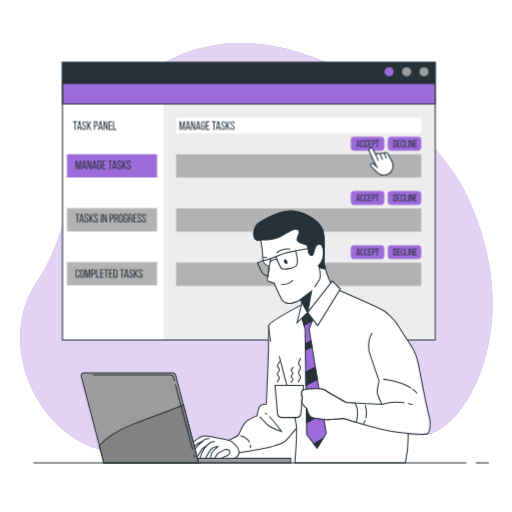
t = 0.00 s
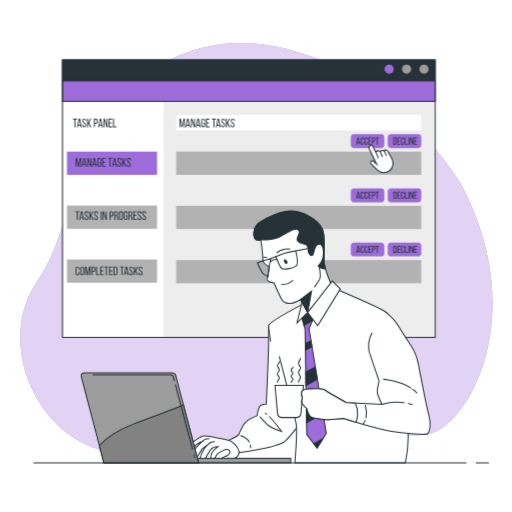
t = 0.19 s
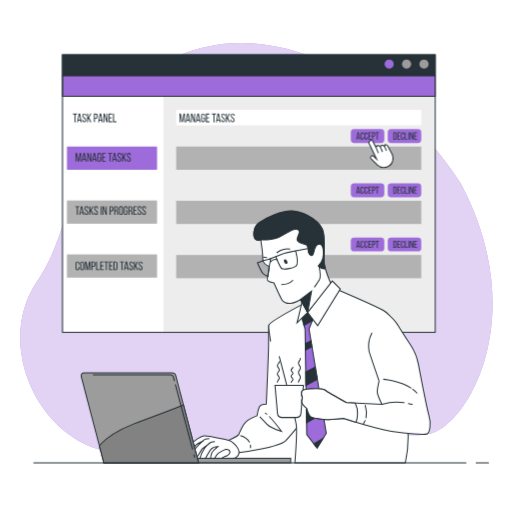
t = 0.56 s
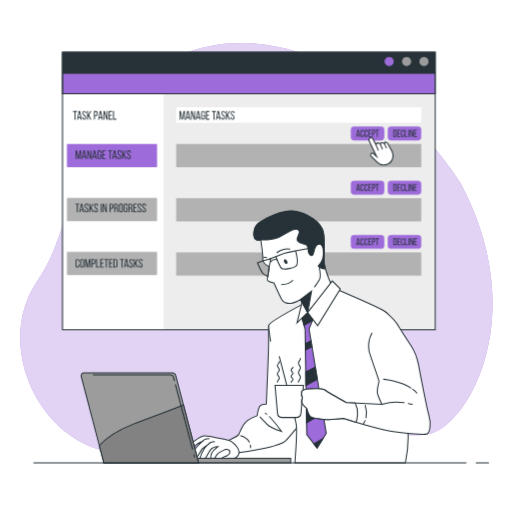
t = 0.75 s
t = 0.94 s: frame unchanged from t = 0.56 s, image omitted
t = 1.31 s: frame unchanged from t = 0.19 s, image omitted

The animated SVG that drew these frames (rendered in a browser with its animation timeline set to each time). Animation: 1 CSS @keyframes rule; one cycle of 1.50 s, repeats indefinitely.

<svg class="animated" id="freepik_stories-accept-tasks" xmlns="http://www.w3.org/2000/svg" viewBox="0 0 500 500" version="1.1" xmlns:xlink="http://www.w3.org/1999/xlink" xmlns:svgjs="http://svgjs.com/svgjs"><style>svg#freepik_stories-accept-tasks:not(.animated) .animable {opacity: 0;}svg#freepik_stories-accept-tasks.animated #freepik--Window--inject-340 {animation: 1.5s Infinite  linear floating;animation-delay: 0s;}            @keyframes floating {                0% {                    opacity: 1;                    transform: translateY(0px);                }                50% {                    transform: translateY(-10px);                }                100% {                    opacity: 1;                    transform: translateY(0px);                }            }        .animator-hidden { display: none; }</style><g id="freepik--background-simple--inject-340" style="transform-origin: 250.347px 243.201px 0px;" class="animable"><path d="M449.46,178.19S397.26,92.68,314.61,59,171.06,44.46,121.47,89C69,136.2,75,218.11,36.4,274.45-.7,328.62,27.94,407.29,83.19,433.81c53.07,25.47,144.18-.11,182.7-18.2S380.73,432,419,423.8,519.07,308.27,449.46,178.19Z" style="fill: rgb(158, 107, 219); transform-origin: 250.347px 243.201px 0px;" id="elf0oyz021179" class="animable"></path><g id="eloh1zka1p8ze"><path d="M449.46,178.19S397.26,92.68,314.61,59,171.06,44.46,121.47,89C69,136.2,75,218.11,36.4,274.45-.7,328.62,27.94,407.29,83.19,433.81c53.07,25.47,144.18-.11,182.7-18.2S380.73,432,419,423.8,519.07,308.27,449.46,178.19Z" style="fill: rgb(255, 255, 255); opacity: 0.7; transform-origin: 250.347px 243.201px 0px;" class="animable"></path></g></g><g id="freepik--Plants--inject-340" style="transform-origin: 255.78px 343.56px 0px;" class="animable animator-hidden"><path d="M434.58,452.12h3c.05-9.55.39-78.38.39-90.49,0-12.95-.39-62.23-.4-62.72a1.49,1.49,0,0,0-1.5-1.49h0a1.5,1.5,0,0,0-1.49,1.51c0,.5.4,49.76.4,62.7C435,373.74,434.63,442.63,434.58,452.12Z" style="fill: rgb(38, 50, 56); transform-origin: 436.275px 374.77px 0px;" id="eldye7lqxho7" class="animable"></path><polygon points="465.84 309.62 453.54 299.3 477.39 304.51 457.51 293.35 478.18 289.03 453.54 287.79 480.93 267.15 449.97 282.63 467.83 252.07 444.01 279.45 452.35 239.37 436.87 276.68 435.28 235 432.11 277.47 415.21 239.95 426.95 281.04 401.68 253.48 423.77 287.39 392.5 265.08 421.79 293.35 388.63 275.23 419.01 295.73 391.53 292.15 418.21 299.7 396.85 303.26 419.01 302.48 405.91 311.21 436.87 302.87 465.84 309.62" style="fill: rgb(38, 50, 56); stroke: rgb(38, 50, 56); stroke-linecap: round; stroke-miterlimit: 10; transform-origin: 434.78px 273.105px 0px;" id="el7a3vdk7tgo" class="animable"></polygon><path d="M423.46,377.11c0,2.83.12,10.76.23,17.75.09,5.81.17,11.3.17,12.91,0,1.89-.11,11.2-.22,20.21-.09,7.81-.18,15.18-.18,16.49v7.65h3v-7.65c0-1.29.09-8.66.18-16.46.11-9,.22-18.33.22-20.24,0-1.63-.08-7.13-.17-12.95-.11-7-.23-14.9-.23-17.71a74.18,74.18,0,0,0-1.22-14.18c-.61-3.07.09-11,.42-13.83a1.5,1.5,0,0,0-3-.34c-.05.43-1.21,10.6-.38,14.75A71.4,71.4,0,0,1,423.46,377.11Z" style="fill: rgb(38, 50, 56); transform-origin: 424.421px 399.77px 0px;" id="el9iq042pi94" class="animable"></path><path d="M425.36,401.81s1.59-30.27,3.17-34.24,2.78-2.78,3.18-7.54.4-6.75,1.19-8.34a32.91,32.91,0,0,0,1.59-4.36l.79-3.18" style="fill: none; stroke: rgb(38, 50, 56); stroke-linecap: round; stroke-linejoin: round; stroke-width: 3px; transform-origin: 430.32px 372.98px 0px;" id="eld1an9hhi0ko" class="animable"></path><polygon points="453.54 357.25 441.24 346.93 475.77 350.9 445.2 340.98 476.56 335.42 441.24 335.42 468.62 314.78 437.66 330.26 455.52 299.7 431.71 327.08 440.04 287 424.56 324.31 422.98 282.63 419.8 325.1 407.5 286.6 414.64 328.67 392.81 297.32 411.47 335.02 382.83 316.31 409.48 340.98 379.93 328.88 406.7 343.36 378.97 340.96 405.91 347.33 387.18 351.6 406.7 350.11 393.6 358.84 424.56 350.5 453.54 357.25" style="fill: rgb(38, 50, 56); stroke: rgb(38, 50, 56); stroke-linecap: round; stroke-miterlimit: 10; transform-origin: 427.765px 320.735px 0px;" id="elp88aiav63t" class="animable"></polygon><polygon points="454.36 425.31 442.06 414.99 476.59 418.95 446.02 409.03 477.38 403.48 442.06 403.48 469.44 382.83 438.48 398.31 456.34 367.75 432.53 395.14 440.86 355.05 425.38 392.36 423.8 350.69 420.62 393.15 408.32 354.65 415.46 396.73 393.63 365.37 412.29 403.08 383.65 384.37 410.3 409.03 380.75 396.94 407.52 411.41 379.79 409.02 406.73 415.38 388 419.65 407.52 418.16 394.42 426.89 425.38 418.56 454.36 425.31" style="fill: rgb(38, 50, 56); stroke: rgb(38, 50, 56); stroke-linecap: round; stroke-miterlimit: 10; transform-origin: 428.585px 388.79px 0px;" id="elxhhibe3g6hk" class="animable"></polygon><path d="M57.18,391.51s-.23-6-2.77-10.16-11.77-7.16-16.62-5.08a66.9,66.9,0,0,0-7.16,3.46,54.44,54.44,0,0,1,13.62,6.47A34.34,34.34,0,0,0,57.18,391.51Z" style="fill: rgb(158, 107, 219); stroke: rgb(38, 50, 56); stroke-linecap: round; stroke-linejoin: round; transform-origin: 43.905px 383.551px 0px;" id="elmmmqw4kw5mn" class="animable"></path><path d="M66.87,394.51s-5.54-5.31-6.46-12.7,6.93-18.93,6.93-18.93a82.34,82.34,0,0,1,6.23,15.47C75.88,386.66,66.87,394.51,66.87,394.51Z" style="fill: rgb(158, 107, 219); stroke: rgb(38, 50, 56); stroke-linecap: round; stroke-linejoin: round; transform-origin: 67.1419px 378.695px 0px;" id="elbrhkrj49czu" class="animable"></path><path d="M77.49,392.2s-1.38-6.93,1.16-11.77,9.23-4.39,15.92-2.31,8.78,2.08,8.78,2.08a99.58,99.58,0,0,1-14.55,8.08A89.16,89.16,0,0,1,77.49,392.2Z" style="fill: rgb(158, 107, 219); stroke: rgb(38, 50, 56); stroke-linecap: round; stroke-linejoin: round; transform-origin: 90.2329px 384.416px 0px;" id="eljx8luaqi22" class="animable"></path><path d="M66.94,417.08a.6.6,0,0,1-.6-.6v-33a.6.6,0,0,1,.6-.6.59.59,0,0,1,.59.6v33A.59.59,0,0,1,66.94,417.08Z" style="fill: rgb(38, 50, 56); transform-origin: 66.935px 399.98px 0px;" id="elizyky2j44t" class="animable"></path><path d="M69.71,417.08h-.09a.6.6,0,0,1-.51-.67c.12-.83,2.91-20.39,12.38-31.25a.6.6,0,0,1,.84,0,.59.59,0,0,1,.06.84c-9.24,10.59-12.07,30.42-12.09,30.62A.6.6,0,0,1,69.71,417.08Z" style="fill: rgb(38, 50, 56); transform-origin: 75.8214px 401.034px 0px;" id="elqvlcvsg71o" class="animable"></path><path d="M64.17,416.61h0a.59.59,0,0,1-.59-.6c0-.19.09-19-11.09-27.92a.6.6,0,0,1,.75-.93c11.63,9.31,11.54,28.07,11.53,28.86A.59.59,0,0,1,64.17,416.61Z" style="fill: rgb(38, 50, 56); transform-origin: 58.5398px 401.835px 0px;" id="elb4b2dqtodrq" class="animable"></path><path d="M73.4,416.38a.44.44,0,0,1-.16,0,.6.6,0,0,1-.42-.73,38.56,38.56,0,0,1,5.4-11.27.6.6,0,1,1,1,.7A38,38,0,0,0,74,415.94.59.59,0,0,1,73.4,416.38Z" style="fill: rgb(38, 50, 56); transform-origin: 76.0654px 410.253px 0px;" id="elxug5dgpkgo9" class="animable"></path><path d="M77,407.2s-.23-6.46,2.54-7.38,5.31,1.38,7.39,2.77,4.38,2.77,4.38,6.92-1.61,11.78-1.61,11.78-2.31-7.16-6.24-10.39S77,407.2,77,407.2Z" style="fill: rgb(158, 107, 219); stroke: rgb(38, 50, 56); stroke-linecap: round; stroke-linejoin: round; transform-origin: 84.1527px 410.449px 0px;" id="elslq9c9e3rye" class="animable"></path><path d="M60,416.61a.6.6,0,0,1-.57-.41c0-.06-1.85-5.64-6-8.95a.59.59,0,0,1-.1-.84.6.6,0,0,1,.84-.09c4.47,3.53,6.35,9.27,6.43,9.52a.61.61,0,0,1-.39.75Z" style="fill: rgb(38, 50, 56); transform-origin: 56.9117px 411.399px 0px;" id="elc0fihi78bqn" class="animable"></path><path d="M57.18,409.28s.92-4.15-1.39-7.15-7.85-2.31-10.62.92S38.48,416,38.48,416s5.54-4.39,12-4.39S57.18,409.28,57.18,409.28Z" style="fill: rgb(158, 107, 219); stroke: rgb(38, 50, 56); stroke-linecap: round; stroke-linejoin: round; transform-origin: 47.9204px 408.108px 0px;" id="elbmxk249sbn" class="animable"></path><polygon points="75.57 452 57.15 452 47.94 421.53 84.78 421.53 75.57 452" style="fill: rgb(255, 255, 255); stroke: rgb(38, 50, 56); stroke-linecap: round; stroke-linejoin: round; transform-origin: 66.36px 436.765px 0px;" id="el60tiv0xwrz8" class="animable"></polygon><rect x="47.83" y="416.48" width="37.05" height="5.05" style="fill: rgb(255, 255, 255); stroke: rgb(38, 50, 56); stroke-linecap: round; stroke-linejoin: round; transform-origin: 66.355px 419.005px 0px;" id="elb517vkdbeqq" class="animable"></rect></g><g id="freepik--Window--inject-340" style="transform-origin: 243px 196.5px 0px;" class="animable"><rect x="61" y="61" width="364" height="271" style="fill: rgb(255, 255, 255); transform-origin: 243px 196.5px 0px;" id="elz8mkrlnzc2k" class="animable"></rect><rect x="159.71" y="81.5" width="265.29" height="250.41" style="fill: rgb(237, 237, 237); transform-origin: 292.355px 206.705px 0px;" id="elaiksguuq1ep" class="animable"></rect><rect x="172" y="150.58" width="239.33" height="22.67" style="fill: rgb(178, 178, 178); transform-origin: 291.665px 161.915px 0px;" id="el9srgugbcjdk" class="animable"></rect><rect x="172" y="114.72" width="239.33" height="15.21" style="fill: rgb(255, 255, 255); transform-origin: 291.665px 122.325px 0px;" id="elfloivhb706j" class="animable"></rect><rect x="65.33" y="150.58" width="88" height="22.67" style="fill: rgb(158, 107, 219); transform-origin: 109.33px 161.915px 0px;" id="el8we538bder3" class="animable"></rect><rect x="65.33" y="203.24" width="88" height="22.67" style="fill: rgb(178, 178, 178); transform-origin: 109.33px 214.575px 0px;" id="el2pphyvx20ii" class="animable"></rect><rect x="65.33" y="255.91" width="88" height="22.67" style="fill: rgb(178, 178, 178); transform-origin: 109.33px 267.245px 0px;" id="el5huqzrzt6zc" class="animable"></rect><rect x="342.52" y="133.54" width="32.73" height="13.53" rx="3.33" style="fill: rgb(158, 107, 219); transform-origin: 358.885px 140.305px 0px;" id="elbe4q6jr1x1i" class="animable"></rect><path d="M348.77,142.24l-.27,1.4h-.72l1.34-7h1.12l1.33,7h-.77l-.27-1.4Zm.1-.67h1.55l-.79-4Z" style="fill: rgb(38, 50, 56); transform-origin: 349.675px 140.14px 0px;" id="el3we5acy48o" class="animable"></path><path d="M355.25,138.36V139h-.73v-.67c0-.63-.25-1-.82-1s-.82.38-.82,1V142c0,.63.26,1,.82,1s.82-.37.82-1v-.91h.73V142c0,1-.5,1.75-1.57,1.75s-1.56-.7-1.56-1.75v-3.6c0-1.06.5-1.75,1.56-1.75S355.25,137.3,355.25,138.36Z" style="fill: rgb(38, 50, 56); transform-origin: 353.685px 140.2px 0px;" id="eldz949p53ikw" class="animable"></path><path d="M359,138.36V139h-.73v-.67c0-.63-.25-1-.82-1s-.82.38-.82,1V142c0,.63.26,1,.82,1s.82-.37.82-1v-.91H359V142c0,1-.5,1.75-1.57,1.75s-1.56-.7-1.56-1.75v-3.6c0-1.06.5-1.75,1.56-1.75S359,137.3,359,138.36Z" style="fill: rgb(38, 50, 56); transform-origin: 357.435px 140.2px 0px;" id="elmkspgcloet" class="animable"></path><path d="M362.21,139.76v.7h-1.7v2.48h2.09v.7h-2.86v-7h2.86v.7h-2.09v2.38Z" style="fill: rgb(38, 50, 56); transform-origin: 361.17px 140.14px 0px;" id="elhhlr2cpueld" class="animable"></path><path d="M364.84,136.68c1.09,0,1.56.64,1.56,1.7v.83c0,1.11-.52,1.69-1.62,1.69h-.69v2.74h-.77v-7Zm-.06,3.52c.58,0,.85-.27.85-.94v-.92c0-.64-.22-1-.79-1h-.75v2.82Z" style="fill: rgb(38, 50, 56); transform-origin: 364.86px 140.14px 0px;" id="el21hmxle9z5j" class="animable"></path><path d="M368,143.64v-6.26h-1.28v-.7h3.33v.7h-1.28v6.26Z" style="fill: rgb(38, 50, 56); transform-origin: 368.385px 140.16px 0px;" id="elswibmgpwz3h" class="animable"></path><rect x="378.6" y="133.54" width="32.73" height="13.53" rx="3.33" style="fill: rgb(158, 107, 219); transform-origin: 394.965px 140.305px 0px;" id="elbl9lx29d9wm" class="animable"></rect><path d="M385.69,136.68c1.09,0,1.58.65,1.58,1.73v3.51c0,1.06-.49,1.72-1.58,1.72h-1.63v-7Zm0,6.26c.56,0,.83-.35.83-1v-3.58c0-.64-.27-1-.84-1h-.83v5.56Z" style="fill: rgb(38, 50, 56); transform-origin: 385.665px 140.14px 0px;" id="elqhk82eof3g" class="animable"></path><path d="M390.48,139.76v.7h-1.71v2.48h2.09v.7H388v-7h2.86v.7h-2.09v2.38Z" style="fill: rgb(38, 50, 56); transform-origin: 389.43px 140.14px 0px;" id="elc7i608vsk6u" class="animable"></path><path d="M394.65,138.36V139h-.73v-.67c0-.63-.25-1-.82-1s-.82.38-.82,1V142c0,.63.26,1,.82,1s.82-.37.82-1v-.91h.73V142c0,1-.5,1.75-1.57,1.75s-1.56-.7-1.56-1.75v-3.6c0-1.06.5-1.75,1.56-1.75S394.65,137.3,394.65,138.36Z" style="fill: rgb(38, 50, 56); transform-origin: 393.085px 140.2px 0px;" id="elp0307wpp38" class="animable"></path><path d="M395.36,143.64v-7h.77v6.26h2v.7Z" style="fill: rgb(38, 50, 56); transform-origin: 396.745px 140.14px 0px;" id="eloye90rigpm" class="animable"></path><path d="M399.48,136.68v7h-.77v-7Z" style="fill: rgb(38, 50, 56); transform-origin: 399.095px 140.18px 0px;" id="elov5y9i0nx5" class="animable"></path><path d="M401,143.64h-.69v-7h1l1.62,5v-5h.68v7h-.8L401,138Z" style="fill: rgb(38, 50, 56); transform-origin: 401.96px 140.14px 0px;" id="el1pewj9v71q2h" class="animable"></path><path d="M406.82,139.76v.7h-1.7v2.48h2.09v.7h-2.86v-7h2.86v.7h-2.09v2.38Z" style="fill: rgb(38, 50, 56); transform-origin: 405.78px 140.14px 0px;" id="elh0rgzdkxpu7" class="animable"></path><rect x="172" y="203.52" width="239.33" height="22.67" style="fill: rgb(178, 178, 178); transform-origin: 291.665px 214.855px 0px;" id="ell1r5o67a9hn" class="animable"></rect><rect x="342.52" y="186.49" width="32.73" height="13.53" rx="3.33" style="fill: rgb(158, 107, 219); transform-origin: 358.885px 193.255px 0px;" id="elo5m864twcp" class="animable"></rect><path d="M348.77,195.18l-.27,1.41h-.72l1.34-7h1.12l1.33,7h-.77l-.27-1.41Zm.1-.66h1.55l-.79-4Z" style="fill: rgb(38, 50, 56); transform-origin: 349.675px 193.09px 0px;" id="elsimt4nmr2sm" class="animable"></path><path d="M355.25,191.3v.63h-.73v-.67c0-.62-.25-1-.82-1s-.82.38-.82,1V195c0,.62.26,1,.82,1s.82-.38.82-1V194h.73v.87c0,1.05-.5,1.75-1.57,1.75s-1.56-.7-1.56-1.75V191.3c0-1.05.5-1.75,1.56-1.75S355.25,190.25,355.25,191.3Z" style="fill: rgb(38, 50, 56); transform-origin: 353.685px 193.085px 0px;" id="elhuiw0leuhko" class="animable"></path><path d="M359,191.3v.63h-.73v-.67c0-.62-.25-1-.82-1s-.82.38-.82,1V195c0,.62.26,1,.82,1s.82-.38.82-1V194H359v.87c0,1.05-.5,1.75-1.57,1.75s-1.56-.7-1.56-1.75V191.3c0-1.05.5-1.75,1.56-1.75S359,190.25,359,191.3Z" style="fill: rgb(38, 50, 56); transform-origin: 357.435px 193.085px 0px;" id="elk5jikihq6ao" class="animable"></path><path d="M362.21,192.71v.69h-1.7v2.48h2.09v.71h-2.86v-7h2.86v.71h-2.09v2.38Z" style="fill: rgb(38, 50, 56); transform-origin: 361.17px 193.09px 0px;" id="el14wabm4on4gj" class="animable"></path><path d="M364.84,189.62c1.09,0,1.56.65,1.56,1.7v.84c0,1.1-.52,1.68-1.62,1.68h-.69v2.75h-.77v-7Zm-.06,3.53c.58,0,.85-.27.85-.94v-.93c0-.63-.22-.95-.79-.95h-.75v2.82Z" style="fill: rgb(38, 50, 56); transform-origin: 364.86px 193.09px 0px;" id="elcvd932la86p" class="animable"></path><path d="M368,196.59v-6.26h-1.28v-.71h3.33v.71h-1.28v6.26Z" style="fill: rgb(38, 50, 56); transform-origin: 368.385px 193.105px 0px;" id="el48msm601hms" class="animable"></path><rect x="378.6" y="186.49" width="32.73" height="13.53" rx="3.33" style="fill: rgb(158, 107, 219); transform-origin: 394.965px 193.255px 0px;" id="el5d5sg982po" class="animable"></rect><path d="M385.69,189.62c1.09,0,1.58.66,1.58,1.73v3.52c0,1.06-.49,1.72-1.58,1.72h-1.63v-7Zm0,6.26c.56,0,.83-.35.83-1v-3.59c0-.63-.27-1-.84-1h-.83v5.55Z" style="fill: rgb(38, 50, 56); transform-origin: 385.665px 193.09px 0px;" id="elook3zdd60mi" class="animable"></path><path d="M390.48,192.71v.69h-1.71v2.48h2.09v.71H388v-7h2.86v.71h-2.09v2.38Z" style="fill: rgb(38, 50, 56); transform-origin: 389.43px 193.09px 0px;" id="el0thp4cgheq4" class="animable"></path><path d="M394.65,191.3v.63h-.73v-.67c0-.62-.25-1-.82-1s-.82.38-.82,1V195c0,.62.26,1,.82,1s.82-.38.82-1V194h.73v.87c0,1.05-.5,1.75-1.57,1.75s-1.56-.7-1.56-1.75V191.3c0-1.05.5-1.75,1.56-1.75S394.65,190.25,394.65,191.3Z" style="fill: rgb(38, 50, 56); transform-origin: 393.085px 193.085px 0px;" id="ellfoood5f6" class="animable"></path><path d="M395.36,196.59v-7h.77v6.26h2v.71Z" style="fill: rgb(38, 50, 56); transform-origin: 396.745px 193.09px 0px;" id="elrjd02y2wiw" class="animable"></path><path d="M399.48,189.62v7h-.77v-7Z" style="fill: rgb(38, 50, 56); transform-origin: 399.095px 193.12px 0px;" id="el9b98i3bmldq" class="animable"></path><path d="M401,196.59h-.69v-7h1l1.62,5v-5h.68v7h-.8L401,191Z" style="fill: rgb(38, 50, 56); transform-origin: 401.96px 193.09px 0px;" id="el3a9sqcqs6bq" class="animable"></path><path d="M406.82,192.71v.69h-1.7v2.48h2.09v.71h-2.86v-7h2.86v.71h-2.09v2.38Z" style="fill: rgb(38, 50, 56); transform-origin: 405.78px 193.09px 0px;" id="el3mtwqwgonk7" class="animable"></path><rect x="172" y="256.47" width="239.33" height="22.67" style="fill: rgb(178, 178, 178); transform-origin: 291.665px 267.805px 0px;" id="el90sqsbm5yrp" class="animable"></rect><path d="M178.24,126.77h-.9L176,120.09v6.7h-.82v-8.4h1.31l1.38,6.7,1.33-6.7h1.31v8.4h-.89V120Z" style="fill: rgb(38, 50, 56); transform-origin: 177.845px 122.59px 0px;" id="ellhh0pc2co1g" class="animable"></path><path d="M182.37,125.09l-.32,1.7h-.87l1.61-8.4h1.35l1.61,8.4h-.93l-.33-1.7Zm.12-.8h1.87l-1-4.84Z" style="fill: rgb(38, 50, 56); transform-origin: 183.465px 122.59px 0px;" id="el92b8jp8w1zf" class="animable"></path><path d="M187.31,126.79h-.84v-8.4h1.19l1.94,6.07v-6.07h.83v8.4h-1L187.31,120Z" style="fill: rgb(38, 50, 56); transform-origin: 188.45px 122.59px 0px;" id="el4hokpsv92ac" class="animable"></path><path d="M192.34,125.09l-.32,1.7h-.87l1.61-8.4h1.36l1.6,8.4h-.93l-.33-1.7Zm.12-.8h1.87l-.94-4.84Z" style="fill: rgb(38, 50, 56); transform-origin: 193.435px 122.59px 0px;" id="el14zhh36cev5" class="animable"></path><path d="M200.15,120.42v.72h-.89v-.77c0-.76-.3-1.21-1-1.21s-1,.45-1,1.21v4.44c0,.75.31,1.21,1,1.21s1-.46,1-1.21v-1.68h-.86v-.84h1.75v2.47c0,1.27-.6,2.11-1.89,2.11s-1.89-.84-1.89-2.11v-4.34c0-1.27.6-2.11,1.89-2.11S200.15,119.15,200.15,120.42Z" style="fill: rgb(38, 50, 56); transform-origin: 198.26px 122.59px 0px;" id="elxelovish2af" class="animable"></path><path d="M204,122.11V123H202v3h2.52v.86H201v-8.4h3.46v.85H202v2.87Z" style="fill: rgb(38, 50, 56); transform-origin: 202.76px 122.66px 0px;" id="el2mbxdzofdgk" class="animable"></path><path d="M208.43,126.79v-7.55h-1.54v-.85h4v.85h-1.54v7.55Z" style="fill: rgb(38, 50, 56); transform-origin: 208.89px 122.59px 0px;" id="el4j4yu77tyio" class="animable"></path><path d="M212,125.09l-.32,1.7h-.86l1.6-8.4h1.36l1.61,8.4h-.94l-.32-1.7Zm.12-.8H214l-.94-4.84Z" style="fill: rgb(38, 50, 56); transform-origin: 213.105px 122.59px 0px;" id="eljmrpm0yx63" class="animable"></path><path d="M219.78,120.41v.22h-.88v-.27c0-.76-.29-1.2-1-1.2s-1,.44-1,1.19c0,1.88,2.82,2.06,2.82,4.42,0,1.27-.62,2.1-1.9,2.1S216,126,216,124.77v-.48h.87v.53c0,.75.32,1.2,1,1.2s1-.45,1-1.2c0-1.87-2.81-2-2.81-4.41,0-1.3.6-2.1,1.86-2.1S219.78,119.13,219.78,120.41Z" style="fill: rgb(38, 50, 56); transform-origin: 217.89px 122.59px 0px;" id="eljlux0oeumzd" class="animable"></path><path d="M222,123.14l-.49.83v2.82h-.94v-8.4h.94v4l2.23-4h.95l-2.13,3.83,2.2,4.57h-1Z" style="fill: rgb(38, 50, 56); transform-origin: 222.665px 122.59px 0px;" id="elgys0z7byox" class="animable"></path><path d="M229.1,120.41v.22h-.89v-.27c0-.76-.29-1.2-1-1.2s-1,.44-1,1.19c0,1.88,2.82,2.06,2.82,4.42,0,1.27-.61,2.1-1.9,2.1s-1.88-.83-1.88-2.1v-.48h.88v.53c0,.75.31,1.2,1,1.2s1-.45,1-1.2c0-1.87-2.8-2-2.8-4.41,0-1.3.6-2.1,1.85-2.1S229.1,119.13,229.1,120.41Z" style="fill: rgb(38, 50, 56); transform-origin: 227.175px 122.59px 0px;" id="elrmnun2i6bws" class="animable"></path><path d="M72.78,126.79v-7.55H71.24v-.85h4v.85H73.71v7.55Z" style="fill: rgb(38, 50, 56); transform-origin: 73.24px 122.59px 0px;" id="elclhz87a6wf" class="animable"></path><path d="M76.38,125.09l-.32,1.7H75.2l1.6-8.4h1.36l1.61,8.4h-.94l-.32-1.7Zm.12-.8h1.88l-.95-4.84Z" style="fill: rgb(38, 50, 56); transform-origin: 77.485px 122.59px 0px;" id="elw4pgjxnuf4" class="animable"></path><path d="M84.14,120.41v.22h-.89v-.27c0-.76-.29-1.2-1-1.2s-1,.44-1,1.19c0,1.88,2.82,2.06,2.82,4.42,0,1.27-.61,2.1-1.9,2.1s-1.88-.83-1.88-2.1v-.48h.87v.53c0,.75.32,1.2,1,1.2s1-.45,1-1.2c0-1.87-2.8-2-2.8-4.41,0-1.3.59-2.1,1.85-2.1S84.14,119.13,84.14,120.41Z" style="fill: rgb(38, 50, 56); transform-origin: 82.215px 122.59px 0px;" id="el7yz5u5g8z6h" class="animable"></path><path d="M86.39,123.14l-.49.83v2.82H85v-8.4h.94v4l2.23-4h1L87,122.22l2.19,4.57h-1Z" style="fill: rgb(38, 50, 56); transform-origin: 87.095px 122.59px 0px;" id="el5ddtqdr79hw" class="animable"></path><path d="M93.57,118.39c1.32,0,1.88.78,1.88,2v1c0,1.33-.62,2-2,2h-.83v3.31h-.94v-8.4Zm-.07,4.25c.69,0,1-.33,1-1.13v-1.12c0-.76-.28-1.15-1-1.15h-.9v3.4Z" style="fill: rgb(38, 50, 56); transform-origin: 93.565px 122.5px 0px;" id="el5h6mroes56b" class="animable"></path><path d="M97,125.09l-.33,1.7h-.86l1.61-8.4h1.35l1.61,8.4h-.94l-.32-1.7Zm.12-.8H99l-1-4.84Z" style="fill: rgb(38, 50, 56); transform-origin: 98.095px 122.59px 0px;" id="elqixutkw5y7m" class="animable"></path><path d="M101.92,126.79h-.84v-8.4h1.19l1.94,6.07v-6.07H105v8.4h-1L101.92,120Z" style="fill: rgb(38, 50, 56); transform-origin: 103.04px 122.59px 0px;" id="eljiiznz8qweq" class="animable"></path><path d="M109,122.11V123h-2v3h2.52v.86H106v-8.4h3.46v.85h-2.52v2.87Z" style="fill: rgb(38, 50, 56); transform-origin: 107.76px 122.66px 0px;" id="el3qohg62txy6" class="animable"></path><path d="M110.32,126.79v-8.4h.94v7.54h2.4v.86Z" style="fill: rgb(38, 50, 56); transform-origin: 111.99px 122.59px 0px;" id="elm47v8yyasye" class="animable"></path><path d="M76.91,165.23H76l-1.39-6.68v6.69H73.8v-8.39h1.31l1.38,6.7,1.33-6.7h1.31v8.39h-.89v-6.75Z" style="fill: rgb(38, 50, 56); transform-origin: 76.465px 161.045px 0px;" id="ellgkye0k5lto" class="animable"></path><path d="M81,163.55l-.33,1.69h-.86l1.61-8.39h1.35l1.61,8.39h-.94l-.32-1.69Zm.12-.8H83l-1-4.85Z" style="fill: rgb(38, 50, 56); transform-origin: 82.095px 161.045px 0px;" id="el2gekka609kq" class="animable"></path><path d="M86,165.24h-.84v-8.39h1.19l1.94,6.07v-6.07h.83v8.39h-1L86,158.46Z" style="fill: rgb(38, 50, 56); transform-origin: 87.14px 161.045px 0px;" id="el1egqqdnk3x8" class="animable"></path><path d="M91,163.55l-.32,1.69h-.87l1.61-8.39h1.35l1.61,8.39h-.93l-.33-1.69Zm.12-.8H93l-1-4.85Z" style="fill: rgb(38, 50, 56); transform-origin: 92.095px 161.045px 0px;" id="elfg02r7xnehw" class="animable"></path><path d="M98.82,158.88v.71h-.89v-.76c0-.76-.3-1.21-1-1.21s-1,.45-1,1.21v4.43c0,.76.32,1.22,1,1.22s1-.46,1-1.22v-1.67h-.86v-.84h1.75v2.47c0,1.27-.6,2.11-1.9,2.11S95,164.49,95,163.22v-4.34c0-1.28.6-2.12,1.88-2.12S98.82,157.6,98.82,158.88Z" style="fill: rgb(38, 50, 56); transform-origin: 96.91px 161.045px 0px;" id="elopo3hlwf6mc" class="animable"></path><path d="M102.7,160.57v.84h-2.06v3h2.52v.85H99.71v-8.39h3.45v.85h-2.52v2.87Z" style="fill: rgb(38, 50, 56); transform-origin: 101.435px 161.065px 0px;" id="elc6ciqxf34io" class="animable"></path><path d="M107.1,165.24V157.7h-1.55v-.85h4v.85H108v7.54Z" style="fill: rgb(38, 50, 56); transform-origin: 107.55px 161.045px 0px;" id="elh0h5qbe4dom" class="animable"></path><path d="M110.7,163.55l-.32,1.69h-.87l1.61-8.39h1.36l1.6,8.39h-.93l-.33-1.69Zm.12-.8h1.87l-1-4.85Z" style="fill: rgb(38, 50, 56); transform-origin: 111.795px 161.045px 0px;" id="el10dqxllv3nwr" class="animable"></path><path d="M118.45,158.86v.23h-.89v-.27c0-.76-.28-1.2-1-1.2s-1,.44-1,1.18c0,1.89,2.82,2.07,2.82,4.43,0,1.27-.61,2.1-1.89,2.1s-1.89-.83-1.89-2.1v-.48h.88v.53c0,.75.31,1.2,1,1.2s1-.45,1-1.2c0-1.87-2.81-2.05-2.81-4.42,0-1.29.6-2.1,1.86-2.1S118.45,157.59,118.45,158.86Z" style="fill: rgb(38, 50, 56); transform-origin: 116.525px 161.045px 0px;" id="el2mvxxfj23wy" class="animable"></path><path d="M120.71,161.6l-.49.83v2.81h-.94v-8.39h.94v4.05l2.23-4.05h.94l-2.12,3.82,2.2,4.57h-1Z" style="fill: rgb(38, 50, 56); transform-origin: 121.375px 161.045px 0px;" id="elt58psniymfc" class="animable"></path><path d="M127.76,158.86v.23h-.88v-.27c0-.76-.29-1.2-1-1.2s-1,.44-1,1.18c0,1.89,2.81,2.07,2.81,4.43,0,1.27-.61,2.1-1.89,2.1s-1.88-.83-1.88-2.1v-.48h.87v.53c0,.75.31,1.2,1,1.2s1-.45,1-1.2c0-1.87-2.81-2.05-2.81-4.42,0-1.29.6-2.1,1.86-2.1S127.76,157.59,127.76,158.86Z" style="fill: rgb(38, 50, 56); transform-origin: 125.84px 161.045px 0px;" id="elbs3ge59wn17" class="animable"></path><path d="M75,217.24V209.7H73.48v-.85h4v.85H76v7.54Z" style="fill: rgb(38, 50, 56); transform-origin: 75.48px 213.045px 0px;" id="elwn9ee3z7rm8" class="animable"></path><path d="M78.62,215.55l-.32,1.69h-.86l1.6-8.39H80.4L82,217.24h-.94l-.32-1.69Zm.12-.8h1.88l-1-4.85Z" style="fill: rgb(38, 50, 56); transform-origin: 79.72px 213.045px 0px;" id="el8drx2n448ae" class="animable"></path><path d="M86.38,210.86v.23h-.89v-.27c0-.76-.29-1.2-1-1.2s-1,.44-1,1.18c0,1.89,2.82,2.07,2.82,4.43,0,1.27-.61,2.1-1.9,2.1s-1.88-.83-1.88-2.1v-.48h.87v.53c0,.75.32,1.2,1,1.2s1-.45,1-1.2c0-1.87-2.8-2.05-2.8-4.42,0-1.29.59-2.1,1.85-2.1S86.38,209.59,86.38,210.86Z" style="fill: rgb(38, 50, 56); transform-origin: 84.455px 213.045px 0px;" id="elet4e8cot4k" class="animable"></path><path d="M88.63,213.6l-.49.83v2.81H87.2v-8.39h.94v4.05l2.23-4.05h.95l-2.12,3.82,2.19,4.57h-1Z" style="fill: rgb(38, 50, 56); transform-origin: 89.295px 213.045px 0px;" id="elhka7bic8hr6" class="animable"></path><path d="M95.69,210.86v.23H94.8v-.27c0-.76-.29-1.2-1-1.2s-1,.44-1,1.18c0,1.89,2.82,2.07,2.82,4.43,0,1.27-.61,2.1-1.9,2.1s-1.88-.83-1.88-2.1v-.48h.88v.53c0,.75.31,1.2,1,1.2s1-.45,1-1.2c0-1.87-2.8-2.05-2.8-4.42,0-1.29.6-2.1,1.86-2.1S95.69,209.59,95.69,210.86Z" style="fill: rgb(38, 50, 56); transform-origin: 93.765px 213.045px 0px;" id="el9yc8n6khjsl" class="animable"></path><path d="M99.31,208.85v8.39h-.93v-8.39Z" style="fill: rgb(38, 50, 56); transform-origin: 98.845px 213.045px 0px;" id="el9btbeo7aj5n" class="animable"></path><path d="M101.1,217.24h-.84v-8.39h1.19l1.94,6.07v-6.07h.83v8.39h-1l-2.15-6.78Z" style="fill: rgb(38, 50, 56); transform-origin: 102.24px 213.045px 0px;" id="el994qe5ka0nh" class="animable"></path><path d="M108.88,208.85c1.31,0,1.88.78,1.88,2.05v1c0,1.33-.62,2-2,2H108v3.31H107v-8.39Zm-.08,4.24c.7,0,1-.32,1-1.12v-1.12c0-.77-.28-1.15-1-1.15H108v3.39Z" style="fill: rgb(38, 50, 56); transform-origin: 108.88px 213.015px 0px;" id="eltbfi4lyrb3r" class="animable"></path><path d="M113.36,208.85c1.32,0,1.87.67,1.87,1.92v.68c0,.92-.32,1.5-1,1.73.77.23,1.06.85,1.06,1.75v1.31a2.13,2.13,0,0,0,.16,1h-.94a2.14,2.14,0,0,1-.16-1V214.9c0-.94-.44-1.24-1.22-1.24h-.66v3.58h-.94v-8.39Zm-.24,4c.75,0,1.19-.24,1.19-1.16v-.8c0-.75-.27-1.15-1-1.15h-.91v3.11Z" style="fill: rgb(38, 50, 56); transform-origin: 113.49px 213.045px 0px;" id="elppy7582b0a" class="animable"></path><path d="M116.15,210.88c0-1.29.63-2.12,1.92-2.12s1.93.83,1.93,2.12v4.34a1.85,1.85,0,0,1-1.93,2.11c-1.29,0-1.92-.84-1.92-2.11Zm.92,4.38c0,.77.33,1.22,1,1.22s1-.45,1-1.22v-4.43c0-.76-.31-1.21-1-1.21s-1,.45-1,1.21Z" style="fill: rgb(38, 50, 56); transform-origin: 118.084px 213.046px 0px;" id="elipi84d2ty6" class="animable"></path><path d="M124.59,210.88v.71h-.88v-.76c0-.76-.3-1.21-1-1.21s-1,.45-1,1.21v4.43c0,.76.31,1.22,1,1.22s1-.46,1-1.22v-1.67h-.87v-.84h1.75v2.47c0,1.27-.6,2.11-1.89,2.11s-1.88-.84-1.88-2.11v-4.34c0-1.28.6-2.12,1.88-2.12S124.59,209.6,124.59,210.88Z" style="fill: rgb(38, 50, 56); transform-origin: 122.705px 213.045px 0px;" id="el4ptt53nf45g" class="animable"></path><path d="M127.36,208.85c1.31,0,1.87.67,1.87,1.92v.68a1.58,1.58,0,0,1-1,1.73c.77.23,1.06.85,1.06,1.75v1.31a2,2,0,0,0,.17,1h-.95a2.14,2.14,0,0,1-.16-1V214.9c0-.94-.44-1.24-1.22-1.24h-.66v3.58h-.94v-8.39Zm-.24,4c.74,0,1.18-.24,1.18-1.16v-.8c0-.75-.27-1.15-1-1.15h-.91v3.11Z" style="fill: rgb(38, 50, 56); transform-origin: 127.495px 213.045px 0px;" id="eloa7op55s1" class="animable"></path><path d="M133.2,212.57v.84h-2v3h2.52v.85h-3.46v-8.39h3.46v.85h-2.52v2.87Z" style="fill: rgb(38, 50, 56); transform-origin: 131.99px 213.065px 0px;" id="el125f90318wy" class="animable"></path><path d="M138.17,210.86v.23h-.89v-.27c0-.76-.29-1.2-1-1.2s-1,.44-1,1.18c0,1.89,2.82,2.07,2.82,4.43,0,1.27-.61,2.1-1.9,2.1s-1.88-.83-1.88-2.1v-.48h.88v.53c0,.75.31,1.2,1,1.2s1-.45,1-1.2c0-1.87-2.8-2.05-2.8-4.42,0-1.29.6-2.1,1.86-2.1S138.17,209.59,138.17,210.86Z" style="fill: rgb(38, 50, 56); transform-origin: 136.245px 213.045px 0px;" id="el5xy53zz34ew" class="animable"></path><path d="M142.63,210.86v.23h-.89v-.27c0-.76-.28-1.2-1-1.2s-1,.44-1,1.18c0,1.89,2.82,2.07,2.82,4.43,0,1.27-.61,2.1-1.89,2.1s-1.89-.83-1.89-2.1v-.48h.88v.53c0,.75.31,1.2,1,1.2s1-.45,1-1.2c0-1.87-2.81-2.05-2.81-4.42,0-1.29.6-2.1,1.86-2.1S142.63,209.59,142.63,210.86Z" style="fill: rgb(38, 50, 56); transform-origin: 140.705px 213.045px 0px;" id="elmopddkl4yfe" class="animable"></path><path d="M77.52,264.88v.75h-.89v-.8c0-.76-.3-1.21-1-1.21s-1,.45-1,1.21v4.43c0,.76.32,1.22,1,1.22s1-.46,1-1.22v-1.09h.89v1.05c0,1.27-.6,2.11-1.9,2.11s-1.88-.84-1.88-2.11v-4.34c0-1.28.6-2.12,1.88-2.12S77.52,263.6,77.52,264.88Z" style="fill: rgb(38, 50, 56); transform-origin: 75.63px 267.045px 0px;" id="elt9omgf7mxyf" class="animable"></path><path d="M78.3,264.88c0-1.29.64-2.12,1.92-2.12s1.93.83,1.93,2.12v4.34c0,1.27-.63,2.11-1.93,2.11s-1.92-.84-1.92-2.11Zm.92,4.38c0,.77.33,1.22,1,1.22s1-.45,1-1.22v-4.43c0-.76-.32-1.21-1-1.21s-1,.45-1,1.21Z" style="fill: rgb(38, 50, 56); transform-origin: 80.225px 267.045px 0px;" id="el1lhksjr0qc9h" class="animable"></path><path d="M86.14,271.23h-.9l-1.4-6.68v6.69H83v-8.39h1.31l1.38,6.7,1.33-6.7h1.3v8.39h-.88v-6.75Z" style="fill: rgb(38, 50, 56); transform-origin: 85.66px 267.045px 0px;" id="el32fvse5yhxs" class="animable"></path><path d="M91.15,262.85c1.32,0,1.89.78,1.89,2v1a1.76,1.76,0,0,1-2,2h-.83v3.31h-.93v-8.39Zm-.07,4.24c.7,0,1-.32,1-1.12v-1.12c0-.77-.27-1.15-1-1.15h-.9v3.39Z" style="fill: rgb(38, 50, 56); transform-origin: 91.1696px 266.965px 0px;" id="elbuyj7yl6q2q" class="animable"></path><path d="M93.77,271.24v-8.39h.93v7.54h2.4v.85Z" style="fill: rgb(38, 50, 56); transform-origin: 95.435px 267.045px 0px;" id="el06ua6tkep7q" class="animable"></path><path d="M100.8,266.57v.84h-2v3h2.52v.85H97.81v-8.39h3.46v.85H98.75v2.87Z" style="fill: rgb(38, 50, 56); transform-origin: 99.565px 267.065px 0px;" id="el1i70fl80c33h" class="animable"></path><path d="M103.34,271.24V263.7H101.8v-.85h4v.85h-1.54v7.54Z" style="fill: rgb(38, 50, 56); transform-origin: 103.8px 267.045px 0px;" id="elyzzp8ioo13" class="animable"></path><path d="M109.44,266.57v.84h-2v3h2.52v.85h-3.46v-8.39h3.46v.85h-2.52v2.87Z" style="fill: rgb(38, 50, 56); transform-origin: 108.23px 267.065px 0px;" id="elu6c9mrdiyqo" class="animable"></path><path d="M112.74,262.85c1.31,0,1.91.79,1.91,2.09v4.23c0,1.28-.6,2.07-1.91,2.07h-2v-8.39Zm0,7.54c.67,0,1-.42,1-1.19v-4.31c0-.77-.32-1.19-1-1.19h-1v6.69Z" style="fill: rgb(38, 50, 56); transform-origin: 112.695px 267.045px 0px;" id="elovva5ua7ej" class="animable"></path><path d="M118.6,271.24V263.7h-1.55v-.85h4v.85h-1.55v7.54Z" style="fill: rgb(38, 50, 56); transform-origin: 119.05px 267.045px 0px;" id="elbyd9pktx5pr" class="animable"></path><path d="M122.2,269.55l-.33,1.69H121l1.61-8.39H124l1.61,8.39h-.94l-.32-1.69Zm.12-.8h1.87l-1-4.85Z" style="fill: rgb(38, 50, 56); transform-origin: 123.305px 267.045px 0px;" id="eltwo7yr4whe" class="animable"></path><path d="M130,264.86v.23h-.89v-.27c0-.76-.29-1.2-1-1.2s-1,.44-1,1.18c0,1.89,2.82,2.07,2.82,4.43,0,1.27-.61,2.1-1.9,2.1s-1.88-.83-1.88-2.1v-.48h.88v.53c0,.75.31,1.2,1,1.2s1-.45,1-1.2c0-1.87-2.8-2-2.8-4.42,0-1.29.6-2.1,1.85-2.1S130,263.59,130,264.86Z" style="fill: rgb(38, 50, 56); transform-origin: 128.075px 267.045px 0px;" id="elj5mexhaigq" class="animable"></path><path d="M132.2,267.6l-.49.83v2.81h-.93v-8.39h.93v4l2.23-4h.95l-2.12,3.82,2.19,4.57h-1Z" style="fill: rgb(38, 50, 56); transform-origin: 132.87px 267.045px 0px;" id="el0hcpo1789kz4" class="animable"></path><path d="M139.26,264.86v.23h-.89v-.27c0-.76-.29-1.2-1-1.2s-1,.44-1,1.18c0,1.89,2.82,2.07,2.82,4.43,0,1.27-.61,2.1-1.89,2.1s-1.89-.83-1.89-2.1v-.48h.88v.53c0,.75.31,1.2,1,1.2s1-.45,1-1.2c0-1.87-2.8-2-2.8-4.42,0-1.29.6-2.1,1.86-2.1S139.26,263.59,139.26,264.86Z" style="fill: rgb(38, 50, 56); transform-origin: 137.335px 267.045px 0px;" id="el1kxmtrn2m1l" class="animable"></path><rect x="342.52" y="239.43" width="32.73" height="13.53" rx="3.33" style="fill: rgb(158, 107, 219); transform-origin: 358.885px 246.195px 0px;" id="eljch4kz8gob" class="animable"></rect><path d="M348.77,248.13l-.27,1.4h-.72l1.34-7h1.12l1.33,7h-.77l-.27-1.4Zm.1-.67h1.55l-.79-4Z" style="fill: rgb(38, 50, 56); transform-origin: 349.675px 246.03px 0px;" id="elhld7yewvndu" class="animable"></path><path d="M355.25,244.25v.63h-.73v-.67c0-.63-.25-1-.82-1s-.82.37-.82,1v3.68c0,.63.26,1,.82,1s.82-.38.82-1V247h.73v.86c0,1.06-.5,1.75-1.57,1.75s-1.56-.69-1.56-1.75v-3.6c0-1.05.5-1.75,1.56-1.75S355.25,243.2,355.25,244.25Z" style="fill: rgb(38, 50, 56); transform-origin: 353.685px 246.06px 0px;" id="elbzzfi0ldh3j" class="animable"></path><path d="M359,244.25v.63h-.73v-.67c0-.63-.25-1-.82-1s-.82.37-.82,1v3.68c0,.63.26,1,.82,1s.82-.38.82-1V247H359v.86c0,1.06-.5,1.75-1.57,1.75s-1.56-.69-1.56-1.75v-3.6c0-1.05.5-1.75,1.56-1.75S359,243.2,359,244.25Z" style="fill: rgb(38, 50, 56); transform-origin: 357.435px 246.06px 0px;" id="elkyrm01zb0w9" class="animable"></path><path d="M362.21,245.65v.7h-1.7v2.48h2.09v.7h-2.86v-7h2.86v.71h-2.09v2.37Z" style="fill: rgb(38, 50, 56); transform-origin: 361.17px 246.03px 0px;" id="elxaqwys6kfxk" class="animable"></path><path d="M364.84,242.57c1.09,0,1.56.65,1.56,1.7v.84c0,1.1-.52,1.68-1.62,1.68h-.69v2.74h-.77v-7Zm-.06,3.52c.58,0,.85-.27.85-.93v-.93c0-.64-.22-.95-.79-.95h-.75v2.81Z" style="fill: rgb(38, 50, 56); transform-origin: 364.86px 246.03px 0px;" id="elsdkrxs1pu8" class="animable"></path><path d="M368,249.53v-6.25h-1.28v-.71h3.33v.71h-1.28v6.25Z" style="fill: rgb(38, 50, 56); transform-origin: 368.385px 246.05px 0px;" id="elowhaf53lv48" class="animable"></path><rect x="378.6" y="239.43" width="32.73" height="13.53" rx="3.33" style="fill: rgb(158, 107, 219); transform-origin: 394.965px 246.195px 0px;" id="elayd5g6152hd" class="animable"></rect><path d="M385.69,242.57c1.09,0,1.58.66,1.58,1.73v3.51c0,1.07-.49,1.72-1.58,1.72h-1.63v-7Zm0,6.26c.56,0,.83-.35.83-1v-3.58c0-.64-.27-1-.84-1h-.83v5.55Z" style="fill: rgb(38, 50, 56); transform-origin: 385.665px 246.03px 0px;" id="elow71mjrhsa" class="animable"></path><path d="M390.48,245.65v.7h-1.71v2.48h2.09v.7H388v-7h2.86v.71h-2.09v2.37Z" style="fill: rgb(38, 50, 56); transform-origin: 389.43px 246.03px 0px;" id="elaeiyfc8nvb" class="animable"></path><path d="M394.65,244.25v.63h-.73v-.67c0-.63-.25-1-.82-1s-.82.37-.82,1v3.68c0,.63.26,1,.82,1s.82-.38.82-1V247h.73v.86c0,1.06-.5,1.75-1.57,1.75s-1.56-.69-1.56-1.75v-3.6c0-1.05.5-1.75,1.56-1.75S394.65,243.2,394.65,244.25Z" style="fill: rgb(38, 50, 56); transform-origin: 393.085px 246.06px 0px;" id="elhshsn7anq7f" class="animable"></path><path d="M395.36,249.53v-7h.77v6.26h2v.7Z" style="fill: rgb(38, 50, 56); transform-origin: 396.745px 246.03px 0px;" id="elc9wwcfuwzct" class="animable"></path><path d="M399.48,242.57v7h-.77v-7Z" style="fill: rgb(38, 50, 56); transform-origin: 399.095px 246.07px 0px;" id="elyfj5q57vpp" class="animable"></path><path d="M401,249.53h-.69v-7h1l1.62,5v-5h.68v7h-.8L401,243.9Z" style="fill: rgb(38, 50, 56); transform-origin: 401.96px 246.03px 0px;" id="eljs8zdmxds1m" class="animable"></path><path d="M406.82,245.65v.7h-1.7v2.48h2.09v.7h-2.86v-7h2.86v.71h-2.09v2.37Z" style="fill: rgb(38, 50, 56); transform-origin: 405.78px 246.03px 0px;" id="elxoziptn90om" class="animable"></path><rect x="61" y="81.5" width="364" height="20" style="fill: rgb(158, 107, 219); stroke: rgb(38, 50, 56); stroke-linecap: round; stroke-miterlimit: 10; transform-origin: 243px 91.5px 0px;" id="elxogupo1rl2k" class="animable"></rect><rect x="61" y="61" width="364" height="271" style="fill: none; stroke: rgb(38, 50, 56); stroke-linecap: round; stroke-miterlimit: 10; transform-origin: 243px 196.5px 0px;" id="elki7z86q116" class="animable"></rect><rect x="61" y="61" width="364" height="20" style="fill: rgb(38, 50, 56); stroke: rgb(38, 50, 56); stroke-linecap: round; stroke-miterlimit: 10; transform-origin: 243px 71px 0px;" id="el6ohvulnuk1p" class="animable"></rect><circle cx="380" cy="70" r="5" style="fill: rgb(158, 107, 219); stroke: rgb(38, 50, 56); stroke-linecap: round; stroke-miterlimit: 10; transform-origin: 380px 70px 0px;" id="eld7h4r6mnodb" class="animable"></circle><circle cx="397" cy="70" r="5" style="fill: rgb(156, 156, 156); stroke: rgb(38, 50, 56); stroke-miterlimit: 10; transform-origin: 397px 70px 0px;" id="elltx5ye2not" class="animable"></circle><circle cx="414" cy="70" r="5" style="fill: rgb(156, 156, 156); stroke: rgb(38, 50, 56); stroke-miterlimit: 10; transform-origin: 414px 70px 0px;" id="elsye7kwmbdnc" class="animable"></circle><path d="M367.77,162.89,364.64,160a1.74,1.74,0,0,0-2.66.34h0a1.74,1.74,0,0,0,.25,2.16l6.18,6.13a9.09,9.09,0,0,0,11.68.83h0a9.1,9.1,0,0,0,2.76-11.48l-4.39-8.08a2,2,0,0,0-1.61-1.06c-.64,0-1.33.22-1.51,1.4,0,0-2.38-2.15-4,.45,0,0-2.59-2.45-4.3.52l-2.72-5.3a2.15,2.15,0,0,0-2.79-1.05h0a2.15,2.15,0,0,0-1.09,2.89Z" style="fill: rgb(255, 255, 255); transform-origin: 372.036px 157.942px 0px;" id="elfc4rq60xs1f" class="animable"></path><path d="M374.74,171.66a9.6,9.6,0,0,1-6.68-2.71l-6.18-6.14a2.24,2.24,0,0,1,3.1-3.22l1.22,1.15L360,147.92a2.64,2.64,0,0,1,1.34-3.55,2.64,2.64,0,0,1,3.44,1.28l2.35,4.54a2.7,2.7,0,0,1,1.67-1,3.5,3.5,0,0,1,2.45.71,2.67,2.67,0,0,1,1.75-1.05,3.33,3.33,0,0,1,2.07.5,1.77,1.77,0,0,1,1.83-1.09,2.48,2.48,0,0,1,2,1.32l4.39,8.08a9.61,9.61,0,0,1-8.55,14ZM363.45,160h-.16a1.23,1.23,0,0,0-.71,2.1l6.18,6.14a8.6,8.6,0,0,0,13.65-10.07L378,150.1a1.49,1.49,0,0,0-1.2-.81c-.41,0-.85.08-1,1l-.14.92-.69-.62a2.75,2.75,0,0,0-1.89-.7,2,2,0,0,0-1.36,1l-.32.51L371,151a3,3,0,0,0-2.07-.79,2.13,2.13,0,0,0-1.46,1.2l-.47.82-3.13-6.16a1.64,1.64,0,0,0-2.14-.8,1.63,1.63,0,0,0-.89.93,1.65,1.65,0,0,0,.05,1.29L369.34,165l-5-4.72A1.28,1.28,0,0,0,363.45,160Z" style="fill: rgb(38, 50, 56); transform-origin: 372.049px 157.904px 0px;" id="el6v8w5q641mc" class="animable"></path><path d="M369.33,157.09a.5.5,0,0,1-.46-.31l-2.3-5.42a.5.5,0,0,1,.26-.65.5.5,0,0,1,.66.26l2.3,5.42a.5.5,0,0,1-.27.66A.65.65,0,0,1,369.33,157.09Z" style="fill: rgb(38, 50, 56); transform-origin: 368.181px 153.879px 0px;" id="el25z2a4002om" class="animable"></path><path d="M373.34,155.9a.52.52,0,0,1-.47-.31l-2-4.75a.5.5,0,0,1,.92-.38l2,4.74a.52.52,0,0,1-.27.66A.43.43,0,0,1,373.34,155.9Z" style="fill: rgb(38, 50, 56); transform-origin: 372.337px 153.047px 0px;" id="el46113ipy6xg" class="animable"></path><path d="M377.27,154.86a.52.52,0,0,1-.46-.29l-1.93-4.15a.52.52,0,0,1,.25-.67.5.5,0,0,1,.66.24l1.93,4.16a.49.49,0,0,1-.24.66A.54.54,0,0,1,377.27,154.86Z" style="fill: rgb(38, 50, 56); transform-origin: 376.304px 152.282px 0px;" id="elk4y5pbck9v" class="animable"></path></g><g id="freepik--Character--inject-340" style="transform-origin: 301.041px 329.004px 0px;" class="animable"><path d="M262.45,317.58s-.23,13-.23,19.79S260,394.68,260,394.68s-5.41,0-6.77,2.71-2.25,8.58-2.25,8.58-9.93,3.61-13.09,8.57-4.06,8.58-5,9.93-9.47,5.42-9.47,5.42,5,2.25,6.77,5.41a54,54,0,0,1,3.15,6.77s9-1.35,20.76-3.61,21.22-4.51,24.83-8.12S292,415,292,415s.91-43.77-3.61-60.92-16.46-37.84-16.46-37.84" style="fill: rgb(255, 255, 255); stroke: rgb(38, 50, 56); stroke-miterlimit: 10; transform-origin: 257.748px 379.155px 0px;" id="elgp5so36kg4" class="animable"></path><path d="M244.45,434.31a10.72,10.72,0,0,1,.17,3.25" style="fill: none; stroke: rgb(38, 50, 56); stroke-miterlimit: 10; transform-origin: 244.562px 435.935px 0px;" id="elrxyjj4v3jyp" class="animable"></path><path d="M234.69,425.37S241,427,243.61,432" style="fill: none; stroke: rgb(38, 50, 56); stroke-miterlimit: 10; transform-origin: 239.15px 428.685px 0px;" id="ely1itlvenq8" class="animable"></path><path d="M260.79,404.71a8.66,8.66,0,0,0-2.18-1.45" style="fill: none; stroke: rgb(38, 50, 56); stroke-miterlimit: 10; transform-origin: 259.7px 403.985px 0px;" id="elqrqt2ueav" class="animable"></path><path d="M253.64,406.87s3.61,3.61,6.77,7.22,14.45,7.22,14.45,7.22-6.84-9.47-12.09-14.75" style="fill: none; stroke: rgb(38, 50, 56); stroke-miterlimit: 10; transform-origin: 264.25px 413.935px 0px;" id="elny5qfyof70b" class="animable"></path><path d="M223.41,429.89s-22.08-4.65-24.34-4.2-9.93,3.64-15.83,11.42c-2.51,3.31-.45,4.51,1.35,4.06s4.88-4.51,6.54-6.51c.92-1.1,6.37-3.65,6.37-3.65s-7.49,6.55-8.39,10.16-2.26,6.32-.45,7.67,4.3-3.44,4.3-3.44l4.27-6.94,5.42-4.06s-5,3.51-7.79,14.23a1.33,1.33,0,0,0,.58,1.38,2.8,2.8,0,0,0,4.22-.86c1.26-2.26,4.58-8.32,6.15-10.24,1.94-2.38,6.86-2.77,6.86-2.77s-5.14,4.09-6,6.35-1.81,7.38,0,7.83,3.83-5.7,6.44-7.68a66.3,66.3,0,0,1,6.73-3.73s5.41-.9,4.51,3.16-8.12,3.61-8.58,6.32,6.77.45,8.58.45,8.57-1.8,9-6.77S227,431.24,223.41,429.89Z" style="fill: rgb(255, 255, 255); stroke: rgb(38, 50, 56); stroke-miterlimit: 10; transform-origin: 207.722px 438.143px 0px;" id="elnnv5c3p9u4" class="animable"></path><path d="M202.65,434.4a29.32,29.32,0,0,1,3-2.4,25.45,25.45,0,0,1,4.16-.67" style="fill: rgb(255, 255, 255); stroke: rgb(38, 50, 56); stroke-miterlimit: 10; transform-origin: 206.23px 432.865px 0px;" id="el0xj3i1ogcvm" class="animable"></path><path d="M197.5,431s2.13-2,3.13-2.18,3.83-.5,3.83-.5" style="fill: rgb(255, 255, 255); stroke: rgb(38, 50, 56); stroke-miterlimit: 10; transform-origin: 200.98px 429.66px 0px;" id="elq0uf918228" class="animable"></path><path d="M272.6,347.75s15.77,59.92,16.7,67.24-1.36,37-1.36,37H395.81a113.76,113.76,0,0,0,2.7-24.82c0-14-9.69-98.76-11.05-103.73s-6.32-15.79-11.73-19.41-47.39-21.66-47.39-21.66l-32.49,14.44s-33,17.6-33.4,20.76,1.81,15.8,1.81,15.8" style="fill: rgb(255, 255, 255); stroke: rgb(38, 50, 56); stroke-miterlimit: 10; transform-origin: 330.456px 367.18px 0px;" id="el564vq3pz0mg" class="animable"></path><polygon points="294.21 307.92 297.85 321.36 299.54 424.47 309.61 437.35 318.57 423.07 301.77 321.08 307.09 307.64 300.37 296.73 294.21 307.92" style="fill: rgb(158, 107, 219); stroke: rgb(38, 50, 56); stroke-miterlimit: 10; transform-origin: 306.39px 367.04px 0px;" id="el89ic7k30cty" class="animable"></polygon><polygon points="315.29 428.3 306.45 433.3 309.61 437.35 315.29 428.3" style="fill: rgb(38, 50, 56); stroke: rgb(38, 50, 56); stroke-miterlimit: 10; transform-origin: 310.87px 432.825px 0px;" id="elf6ph1it4hje" class="animable"></polygon><polygon points="304.44 338.64 303.73 332.86 298.36 335.39 298.3 341.69 304.44 338.64" style="fill: rgb(38, 50, 56); stroke: rgb(38, 50, 56); stroke-miterlimit: 10; transform-origin: 301.37px 337.275px 0px;" id="elslor0hi3a" class="animable"></polygon><polygon points="294.21 307.92 296.89 317.8 304.86 313.3 307.09 307.64 303.1 301.15 295.61 305.39 294.21 307.92" style="fill: rgb(38, 50, 56); stroke: rgb(38, 50, 56); stroke-miterlimit: 10; transform-origin: 300.65px 309.475px 0px;" id="elujeabzs0ge" class="animable"></polygon><polygon points="315.77 403.46 314.03 391.31 299.41 399.58 299.48 412.67 315.77 403.46" style="fill: rgb(38, 50, 56); stroke: rgb(38, 50, 56); stroke-miterlimit: 10; transform-origin: 307.59px 401.99px 0px;" id="elloy4a4ocpy8" class="animable"></polygon><polygon points="309.82 370.4 307.68 358.39 298.62 363.28 298.68 376.38 309.82 370.4" style="fill: rgb(38, 50, 56); stroke: rgb(38, 50, 56); stroke-miterlimit: 10; transform-origin: 304.22px 367.385px 0px;" id="elfr3kk3p97q7" class="animable"></polygon><polygon points="295.06 294.49 290.02 315.2 300.37 305.13 295.06 294.49" style="fill: rgb(255, 255, 255); stroke: rgb(38, 50, 56); stroke-miterlimit: 10; transform-origin: 295.195px 304.845px 0px;" id="ellwswi9xw27q" class="animable"></polygon><path d="M254.65,234.22s.65,5.12,1.21,8.76.56,7.56.84,10.92,6.16,6.44,6.16,6.44a83.7,83.7,0,0,1-1.4,9.51c-.84,3.36-1,3.2.11,4.32s5.88,2,5.88,2,6.89,15.56,8.29,17.24,3.64,3.08,7.84,2.8,9.8-3.64,9.8-3.64l7,12.6,23-27.44s-6.72-15.39-7-22.39,1.3-18.28-.66-28.36-16.23-19-28-20.71-28.27,6.43-34.71,11.19-5.6,13.72-3.92,15.68S254.65,234.22,254.65,234.22Z" style="fill: rgb(255, 255, 255); stroke: rgb(38, 50, 56); stroke-miterlimit: 10; transform-origin: 285.635px 255.604px 0px;" id="el8dywz7t60t" class="animable"></path><polygon points="293.38 292.53 300.37 305.13 300.46 305.02 304.21 284.13 293.38 292.53" style="fill: rgb(38, 50, 56); stroke: rgb(38, 50, 56); stroke-miterlimit: 10; transform-origin: 298.795px 294.63px 0px;" id="el2aq0ao385dt" class="animable"></polygon><path d="M271.44,232c6.72-2.52,13.72-9.24,18.76-8.12s-.74,7.92-.18,10.16,5,3.92,7.83,4.48,3.08,3.36,3.08,6.44,2.8,5.88,4.48,3.92,1.12-10.36,6.16-10.64,4.48,10.36,3.64,14-4.48,7.56-4.48,7.56,3.17,3.17,7,2.68a33.43,33.43,0,0,1-1.41-7.16c-.28-7,1.3-18.28-.66-28.36s-16.23-19-28-20.71-28.27,6.43-34.71,11.19-5.6,13.72-3.92,15.68,5.6,1.12,5.6,1.12S264.72,234.5,271.44,232Z" style="fill: rgb(38, 50, 56); stroke: rgb(38, 50, 56); stroke-miterlimit: 10; transform-origin: 282.78px 234.275px 0px;" id="elzdgkvcsxhfi" class="animable"></path><path d="M270.14,246.9s5.88-5.32,13.16-3.64" style="fill: none; stroke: rgb(38, 50, 56); stroke-miterlimit: 10; transform-origin: 276.72px 244.916px 0px;" id="el252r7hezzmr" class="animable"></path><path d="M260.9,251.66a16.38,16.38,0,0,0-3.92-.56" style="fill: none; stroke: rgb(38, 50, 56); stroke-miterlimit: 10; transform-origin: 258.94px 251.38px 0px;" id="el5n4qiqcoadr" class="animable"></path><path d="M280.31,254.7c.63,1.15.54,2.41-.21,2.82s-1.86-.19-2.49-1.34-.54-2.42.2-2.83S279.68,253.54,280.31,254.7Z" style="fill: rgb(38, 50, 56); transform-origin: 278.96px 255.435px 0px;" id="eltrw5f37qhy" class="animable"></path><path d="M288.62,244.94s-10.92,1.68-19.32,5.6c0,0,3.92,10.08,5.6,11.48s10.92.28,14-2S288.62,244.94,288.62,244.94Z" style="fill: none; stroke: rgb(38, 50, 56); stroke-miterlimit: 10; transform-origin: 279.75px 253.788px 0px;" id="elnuwkk8yntr" class="animable"></path><line x1="288.62" y1="244.94" x2="307.09" y2="241.58" style="fill: none; stroke: rgb(38, 50, 56); stroke-miterlimit: 10; transform-origin: 297.855px 243.26px 0px;" id="eltkfr2fuhcz" class="animable"></line><line x1="269.3" y1="250.54" x2="262.86" y2="253.06" style="fill: none; stroke: rgb(38, 50, 56); stroke-miterlimit: 10; transform-origin: 266.08px 251.8px 0px;" id="elrob309cj01l" class="animable"></line><path d="M264.26,252.78s-7.84,1.4-12.87,3.92c0,0,3.91,9.23,5.59,10.63a20.11,20.11,0,0,0,4.48,2.52l1.4-9.51Z" style="fill: none; stroke: rgb(38, 50, 56); stroke-miterlimit: 10; transform-origin: 257.825px 261.315px 0px;" id="eloxug4tib6oo" class="animable"></path><path d="M264,255.86s2.8-3.36,6.72-2.24" style="fill: none; stroke: rgb(38, 50, 56); stroke-miterlimit: 10; transform-origin: 267.36px 254.626px 0px;" id="el25jrbd2s4ks" class="animable"></path><path d="M274.68,278s7.56-.28,11.48-4.48" style="fill: none; stroke: rgb(38, 50, 56); stroke-miterlimit: 10; transform-origin: 280.42px 275.76px 0px;" id="elzkrwk4a9eis" class="animable"></path><path d="M311.57,260.06s2,9.95.34,13a69.61,69.61,0,0,1-5,7.36" style="fill: none; stroke: rgb(38, 50, 56); stroke-miterlimit: 10; transform-origin: 309.739px 270.24px 0px;" id="el3isy1eppfy" class="animable"></path><polygon points="324.45 274.33 300.37 305.13 310.17 318 332.29 282.17 324.45 274.33" style="fill: rgb(255, 255, 255); stroke: rgb(38, 50, 56); stroke-miterlimit: 10; transform-origin: 316.33px 296.165px 0px;" id="el201h30ji3v5" class="animable"></polygon><path d="M289.27,407.67H275.49a4.58,4.58,0,0,1-4.56-4.17l-2.4-27.18h27.71l-2.4,27.18A4.58,4.58,0,0,1,289.27,407.67Z" style="fill: rgb(255, 255, 255); stroke: rgb(38, 50, 56); stroke-linecap: round; stroke-miterlimit: 10; transform-origin: 282.385px 391.995px 0px;" id="eltd2lb3okud8" class="animable"></path><path d="M376.22,304.49c2.24,1.86,9.39,8,13,14.14,2.07,3.5,7.41,11.71,11.63,18.13a52.78,52.78,0,0,1,7.72,19.06c2.95,15.45,8.39,43.41,10.19,49.61,2.52,8.68.84,16.8-1.68,18.2s-20.44-.28-34.71-2.52-47-12.6-47-12.6-9,.84-14.56,1.12-15.4-1.68-17.36-2.8-3.91-8.12-3.91-8.12a22.07,22.07,0,0,1-3.92-3.91c-1.68-2.24-.28-6.44-.28-6.44s-1.68-3.92-.56-6.44,14.55-2.52,14.55-2.52,6.44,0,8.4,1.68,20.44,12,20.44,12l34.71,1.68s-4.2-8.68-4.48-11.76,1.68-10.08,1.68-10.92-9.52-27.15-9.8-29.67a27.34,27.34,0,0,1,2.8-17.17" style="fill: rgb(255, 255, 255); stroke: rgb(38, 50, 56); stroke-linecap: round; stroke-miterlimit: 10; transform-origin: 357.201px 364.316px 0px;" id="elm8iwfxl87f" class="animable"></path><path d="M403,380a24.22,24.22,0,0,1,4.12,3.82" style="fill: none; stroke: rgb(38, 50, 56); stroke-linecap: round; stroke-miterlimit: 10; transform-origin: 405.06px 381.91px 0px;" id="el0xao4yo8636" class="animable"></path><path d="M374.59,370.31s15.85,1.56,26.66,8.53" style="fill: none; stroke: rgb(38, 50, 56); stroke-linecap: round; stroke-miterlimit: 10; transform-origin: 387.92px 374.575px 0px;" id="elvktbp31q8v" class="animable"></path><path d="M349.08,404.59a20.6,20.6,0,0,0-2.24-11l-8.67-.42s-18.48-10.36-20.44-12-8.4-1.68-8.4-1.68-13.43,0-14.55,2.52.56,6.44.56,6.44-1.4,4.2.28,6.44a22.07,22.07,0,0,0,3.92,3.91s2,7,3.91,8.12,11.76,3.08,17.36,2.8,14.56-1.12,14.56-1.12,5.21,1.65,12.39,3.78A31.92,31.92,0,0,0,349.08,404.59Z" style="fill: rgb(255, 255, 255); stroke: rgb(38, 50, 56); stroke-linecap: round; stroke-miterlimit: 10; transform-origin: 321.766px 395.935px 0px;" id="elqy7fv5ux8gg" class="animable"></path><path d="M356.56,410.62a14.5,14.5,0,0,1-1.6,2.93" style="fill: none; stroke: rgb(38, 50, 56); stroke-linecap: round; stroke-miterlimit: 10; transform-origin: 355.76px 412.085px 0px;" id="elg4ywukxuacs" class="animable"></path><path d="M356.64,395.92a24,24,0,0,1,.75,12.06" style="fill: none; stroke: rgb(38, 50, 56); stroke-linecap: round; stroke-miterlimit: 10; transform-origin: 357.236px 401.95px 0px;" id="eldxalxroxcnq" class="animable"></path><path d="M398.92,394c2.16.42,3.63.77,3.63.77" style="fill: none; stroke: rgb(38, 50, 56); stroke-linecap: round; stroke-miterlimit: 10; transform-origin: 400.735px 394.385px 0px;" id="el2hrsty5p0g7" class="animable"></path><path d="M372.88,394.8s7.84-2.24,14-2.24a53.09,53.09,0,0,1,7.59.69" style="fill: none; stroke: rgb(38, 50, 56); stroke-linecap: round; stroke-miterlimit: 10; transform-origin: 383.675px 393.68px 0px;" id="elrth1wwnulbe" class="animable"></path><path d="M270.87,373.08c0-2,1.81-2,1.81-4s-1.81-2-1.81-4,1.81-2,1.81-4-1.81-2-1.81-4,1.81-2,1.81-4" style="fill: none; stroke: rgb(38, 50, 56); stroke-linecap: round; stroke-miterlimit: 10; transform-origin: 271.775px 363.08px 0px;" id="els1nbqbkoke" class="animable"></path><path d="M284.24,373.44c0-1.48,1.8-1.48,1.8-3s-1.8-1.48-1.8-3,1.8-1.48,1.8-3-1.8-1.48-1.8-3,1.8-1.49,1.8-3" style="fill: none; stroke: rgb(38, 50, 56); stroke-linecap: round; stroke-miterlimit: 10; transform-origin: 285.14px 365.94px 0px;" id="elenwcwu5msq4" class="animable"></path><path d="M291.47,373.08c0-2.31,1.8-2.31,1.8-4.62s-1.8-2.31-1.8-4.62,1.8-2.31,1.8-4.63-1.8-2.31-1.8-4.62,1.8-2.32,1.8-4.63" style="fill: none; stroke: rgb(38, 50, 56); stroke-linecap: round; stroke-miterlimit: 10; transform-origin: 292.37px 361.52px 0px;" id="el4bt0r0uzpfw" class="animable"></path></g><g id="freepik--Device--inject-340" style="transform-origin: 181.528px 408px 0px;" class="animable"><rect x="101.37" y="447.5" width="182.5" height="4.5" style="fill: rgb(156, 156, 156); stroke: rgb(38, 50, 56); stroke-miterlimit: 10; transform-origin: 192.62px 449.75px 0px;" id="elm7lficxu5mp" class="animable"></rect><path d="M168.69,364H82a2.81,2.81,0,0,0-2.72,3.53L101.37,452h92.5l-22.45-85.9A2.82,2.82,0,0,0,168.69,364Z" style="fill: rgb(156, 156, 156); stroke: rgb(38, 50, 56); stroke-miterlimit: 10; transform-origin: 136.528px 408px 0px;" id="elgmtk09kaenv" class="animable"></path><path d="M101.37,452h92.5l-14.82-56.7c-11.3,5.06-26.5,10-48.68,18.7-17.58,6.88-27.66,14.44-33.41,21.15Z" style="fill: rgb(130, 130, 130); stroke: rgb(38, 50, 56); stroke-miterlimit: 10; transform-origin: 145.415px 423.65px 0px;" id="elbcd56qv1gqr" class="animable"></path><line x1="189.25" y1="443.7" x2="190.03" y2="446.67" style="fill: none; stroke: rgb(38, 50, 56); stroke-miterlimit: 10; transform-origin: 189.64px 445.185px 0px;" id="elrhl3b1vopu" class="animable"></line><line x1="171.18" y1="375.38" x2="187.98" y2="438.92" style="fill: none; stroke: rgb(38, 50, 56); stroke-miterlimit: 10; transform-origin: 179.58px 407.15px 0px;" id="ellrttwdvc03a" class="animable"></line><path d="M90.7,366h75.83a2.81,2.81,0,0,1,2.72,2.09l1,3.85" style="fill: none; stroke: rgb(38, 50, 56); stroke-miterlimit: 10; transform-origin: 130.475px 368.97px 0px;" id="eluodnb45rvu" class="animable"></path></g><g id="freepik--Table--inject-340" style="transform-origin: 255px 452px 0px;" class="animable"><line x1="465" y1="452" x2="477" y2="452" style="fill: none; stroke: rgb(38, 50, 56); stroke-linecap: round; stroke-miterlimit: 10; transform-origin: 471px 452px 0px;" id="el62rv9b6yzzc" class="animable"></line><line x1="33" y1="452" x2="455" y2="452" style="fill: none; stroke: rgb(38, 50, 56); stroke-linecap: round; stroke-miterlimit: 10; transform-origin: 244px 452px 0px;" id="elcxfk082emn" class="animable"></line></g><defs>     <filter id="active" height="200%">         <feMorphology in="SourceAlpha" result="DILATED" operator="dilate" radius="2"></feMorphology>                <feFlood flood-color="#32DFEC" flood-opacity="1" result="PINK"></feFlood>        <feComposite in="PINK" in2="DILATED" operator="in" result="OUTLINE"></feComposite>        <feMerge>            <feMergeNode in="OUTLINE"></feMergeNode>            <feMergeNode in="SourceGraphic"></feMergeNode>        </feMerge>    </filter>    <filter id="hover" height="200%">        <feMorphology in="SourceAlpha" result="DILATED" operator="dilate" radius="2"></feMorphology>                <feFlood flood-color="#ff0000" flood-opacity="0.5" result="PINK"></feFlood>        <feComposite in="PINK" in2="DILATED" operator="in" result="OUTLINE"></feComposite>        <feMerge>            <feMergeNode in="OUTLINE"></feMergeNode>            <feMergeNode in="SourceGraphic"></feMergeNode>        </feMerge>            <feColorMatrix type="matrix" values="0   0   0   0   0                0   1   0   0   0                0   0   0   0   0                0   0   0   1   0 "></feColorMatrix>    </filter></defs></svg>